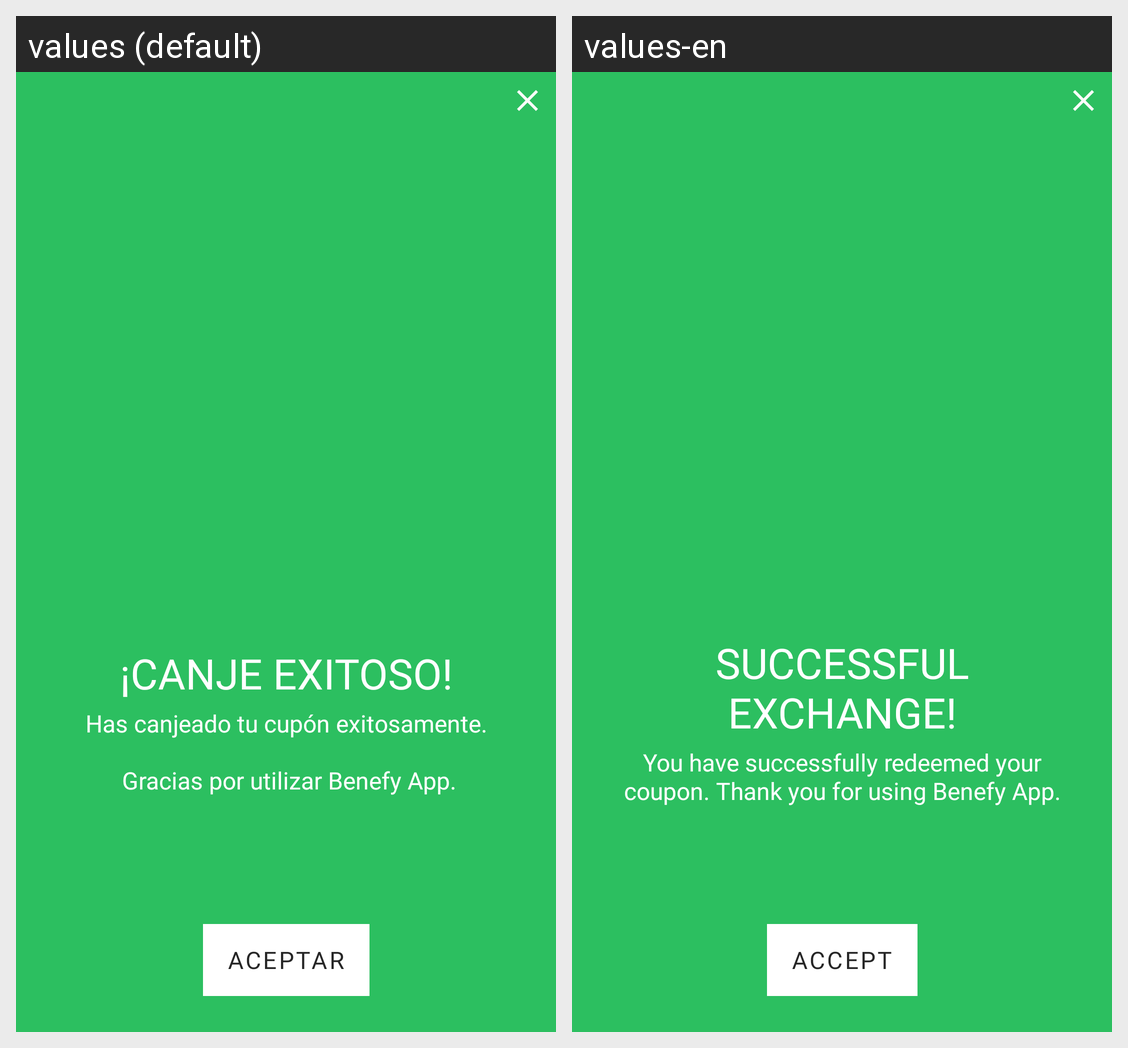

Here is an Android app screen in its default locale and in the app's own translations. Write out the translated-string differences for the strings that appear on this screen.
Android screen res/layout/custom_popup_exito.xml rendered under 2 locales, left to right: values (default), values-en. Device: Nexus 5 (rendered at 1080×1920; each locale shown at half size, 540×960, under a caption strip naming it); theme AppTheme.
Strings drawn on this screen, with the default value and each locale's value (text and hints the layout hard-codes, and strings that could not be matched under every locale, appear in the picture but are not listed):

canje_exitoso_popup
  values: ¡CANJE EXITOSO!
  values-en: SUCCESSFUL EXCHANGE!

has_canjeado_tu_cup_n_exitosamente_gracias_por_utilizar_tu_app_de_beneficios_popup
  values: Has canjeado tu cupón exitosamente.
      
       Gracias por utilizar Benefy App.
  values-en: You have successfully redeemed your coupon. Thank you for using Benefy App.

accept
  values: Aceptar
  values-en: Accept
